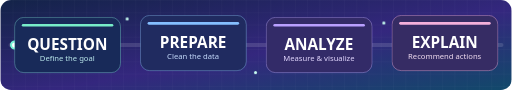
t = 0.00 s
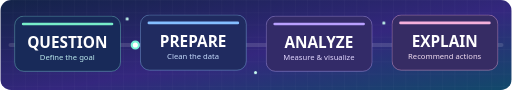
t = 1.50 s
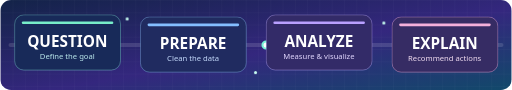
t = 3.13 s
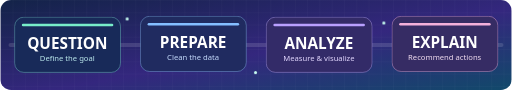
t = 5.38 s
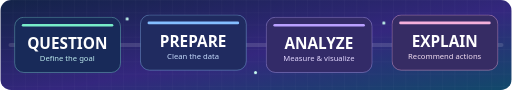
t = 6.50 s
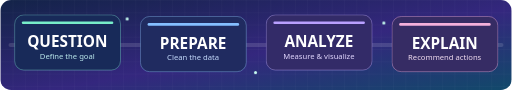
t = 8.75 s

The animated SVG that drew these frames (rendered in a browser with its animation timeline set to each time). Animation: 1 SMIL element (animateMotion=1), 4 CSS @keyframes rules; frames cover the first 8.75 s, repeats indefinitely.

<svg xmlns="http://www.w3.org/2000/svg" width="1000" height="176" viewBox="0 0 1000 176" role="img" aria-label="Animated data analyst workflow: Question, Prepare, Analyze, Explain">
<defs>
 <linearGradient id="panel" x1="0" y1="0" x2="1" y2="1"><stop offset="0" stop-color="#132348"/><stop offset=".55" stop-color="#34277E"/><stop offset="1" stop-color="#11496A"/></linearGradient>
 <linearGradient id="beam"><stop offset="0" stop-color="#75F4CF"/><stop offset=".5" stop-color="#79C5FF"/><stop offset="1" stop-color="#F0A8EF"/></linearGradient>
 <pattern id="grid" width="24" height="24" patternUnits="userSpaceOnUse"><path d="M24 0H0V24" stroke="#FFF" stroke-opacity=".065" fill="none"/></pattern>
 <clipPath id="round"><rect width="1000" height="176" rx="21"/></clipPath>
</defs>
<style>
  .flow{stroke-dasharray:8 15;animation:run 9s linear infinite}
  .glow{animation:pulse 4s ease-in-out infinite}
  .rise{animation:lift 6s ease-in-out infinite}
  .rise2{animation:lift 6s ease-in-out -2s infinite}
  .twinkle{animation:tw 3.4s ease-in-out infinite}
  .twinkle:nth-child(2n){animation-delay:-1.6s}
  @keyframes run{to{stroke-dashoffset:-460}}
  @keyframes pulse{50%{opacity:.4;transform:scale(.97)}}
  @keyframes lift{50%{transform:translateY(-5px)}}
  @keyframes tw{50%{opacity:1}}
  @media(prefers-reduced-motion:reduce){.flow,.glow,.rise,.rise2,.twinkle{animation:none!important}.traveler{display:none!important}}
</style>
<g clip-path="url(#round)">
<rect width="1000" height="176" fill="url(#panel)"/><rect width="1000" height="176" fill="url(#grid)"/>
<path d="M20 88H980" stroke="#FFFFFF" stroke-opacity=".13" stroke-width="8" stroke-linecap="round"/>
<path class="flow" d="M20 88H980" stroke="url(#beam)" stroke-width="5" stroke-linecap="round" fill="none"/>
<g class="traveler"><circle cx="0" cy="0" r="7" fill="#FFF" stroke="#77F3D7" stroke-width="4"><animateMotion dur="6s" repeatCount="indefinite" path="M28 88H972"/></circle></g>
<g font-family="Segoe UI,Arial,sans-serif" text-anchor="middle">
<g class="rise">
<rect x="28" y="34" width="207" height="108" rx="18" fill="#182A59" stroke="#88EEDD" stroke-opacity=".7"/><rect x="42" y="47" width="179" height="5" rx="2.5" fill="#77EDC9"/>
<text x="131" y="97" fill="#FFFFFF" font-size="30" font-weight="750">QUESTION</text>
<text x="131" y="120" fill="#BDEBEE" font-size="15">Define the goal</text>
</g>
<g class="rise2">
<rect x="274" y="34" width="207" height="108" rx="18" fill="#202B60" stroke="#95D2FF" stroke-opacity=".7"/><rect x="288" y="47" width="179" height="5" rx="2.5" fill="#84BEFF"/>
<text x="377" y="97" fill="#FFFFFF" font-size="30" font-weight="750">PREPARE</text>
<text x="377" y="120" fill="#C7DDFE" font-size="15">Clean the data</text>
</g>
<g class="rise">
<rect x="520" y="34" width="207" height="108" rx="18" fill="#332B68" stroke="#C4B1FF" stroke-opacity=".75"/><rect x="534" y="47" width="179" height="5" rx="2.5" fill="#B9A0FF"/>
<text x="623" y="97" fill="#FFFFFF" font-size="30" font-weight="750">ANALYZE</text>
<text x="623" y="120" fill="#E3D8FF" font-size="15">Measure &amp; visualize</text>
</g>
<g class="rise2">
<rect x="766" y="34" width="207" height="108" rx="18" fill="#362C64" stroke="#F2B1DA" stroke-opacity=".8"/><rect x="780" y="47" width="179" height="5" rx="2.5" fill="#F4B0DB"/>
<text x="869" y="97" fill="#FFFFFF" font-size="30" font-weight="750">EXPLAIN</text>
<text x="869" y="120" fill="#F3DFF2" font-size="15">Recommend actions</text>
</g></g>
<g fill="#C8FEF1"><circle class="twinkle" cx="248" cy="37" r="3"/><circle class="twinkle" cx="499" cy="142" r="3"/><circle class="twinkle" cx="750" cy="45" r="3"/></g>
</g></svg>
